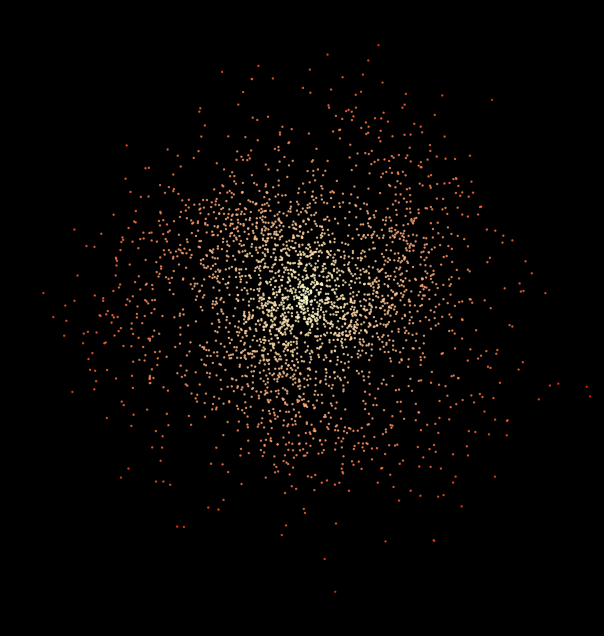

Python code for this plot: (Note: this script raises an exception after producing the figure.)
import numpy as np
import matplotlib.pyplot as plt
import matplotlib.animation as animation

# Parameters
num_arms = 3
num_stars = 3000
arm_spread = 0.5
arm_rotation = 4
disk_radius = 10

# Dark matter-inspired rotation curve
def rotation_speed(r, vmax=1.0, rc=2.0):
    return vmax * r / np.sqrt(r**2 + rc**2)

# Clamp function for colors
def clamp(val, min_val=0.0, max_val=1.0):
    return max(min(val, max_val), min_val)

# Generate stars with initial positions and motion
stars_r = []
stars_theta = []
stars_omega = []
stars_color = []

for i in range(num_stars):
    r = disk_radius * np.random.beta(2, 5)
    arm_offset = (2 * np.pi / num_arms) * (i % num_arms)
    spiral_theta = arm_rotation * np.log1p(r) + arm_offset
    delta_theta = np.random.normal(0, arm_spread)
    delta_r = np.random.normal(0, 0.3)

    final_r = r + delta_r
    final_theta = spiral_theta + delta_theta

    stars_r.append(final_r)
    stars_theta.append(final_theta)
    stars_omega.append(rotation_speed(final_r) / final_r)

    t = final_r / disk_radius
    color = (clamp(1.0), clamp(1.0 - t), clamp(0.8 - t))
    stars_color.append(color)

# Convert to NumPy arrays
stars_r = np.array(stars_r)
stars_theta = np.array(stars_theta)
stars_omega = np.array(stars_omega)
stars_color = np.array(stars_color)

# Initial positions
x_init = stars_r * np.cos(stars_theta)
y_init = stars_r * np.sin(stars_theta)

# Setup plot
fig, ax = plt.subplots(figsize=(8, 8), facecolor='black')
ax.set_facecolor('black')
ax.axis('off')
ax.set_aspect('equal')
sc = ax.scatter(x_init, y_init, s=0.5, color=stars_color, alpha=0.8)

# Update function
def update(frame):
    global stars_theta
    stars_theta += stars_omega * 0.1
    x = stars_r * np.cos(stars_theta)
    y = stars_r * np.sin(stars_theta)
    sc.set_offsets(np.c_[x, y])
    return sc,

# Animate
ani = animation.FuncAnimation(fig, update, frames=300, interval=50, blit=True)

# Show or save the animation
plt.show()
ani.save('rotating_galaxy.mp4', fps=20, dpi=200)  # Uncomment to save

